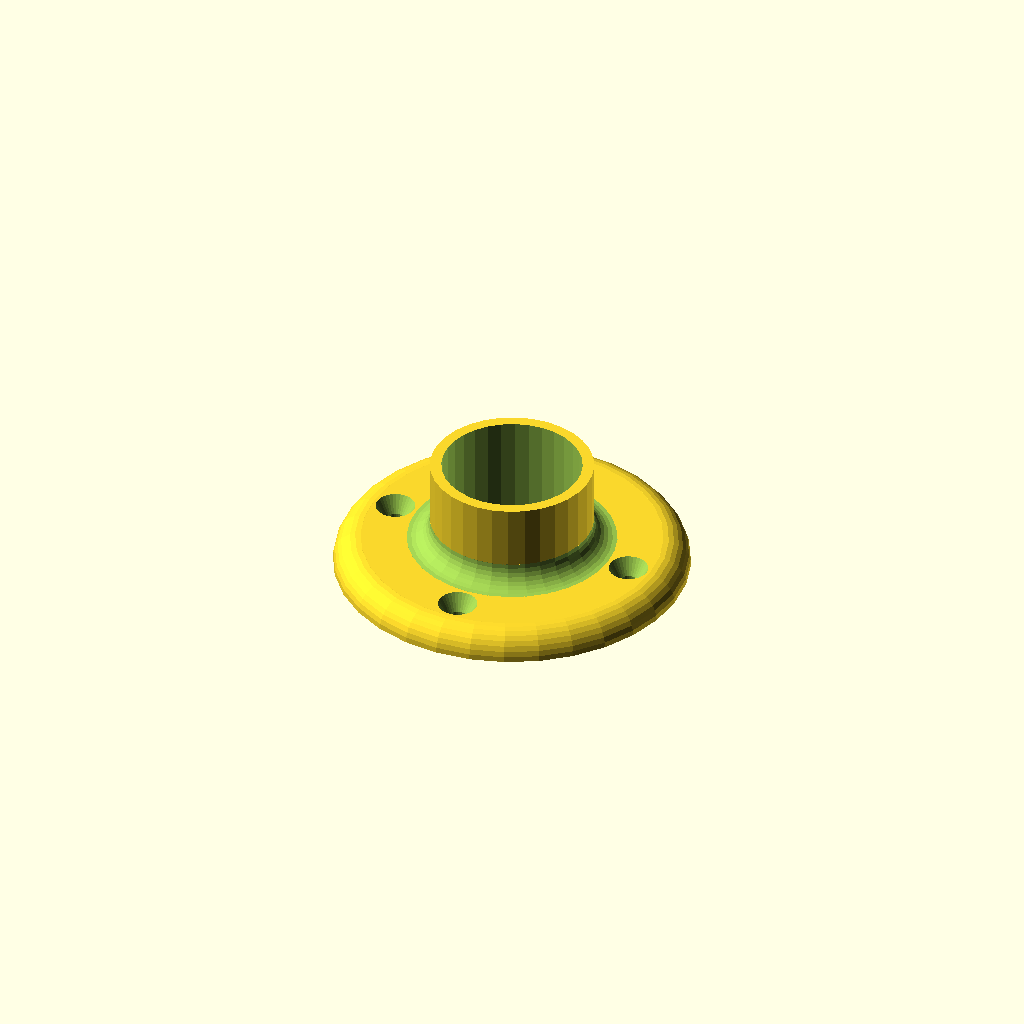
Cell 1: rendered with the file's own defaults.
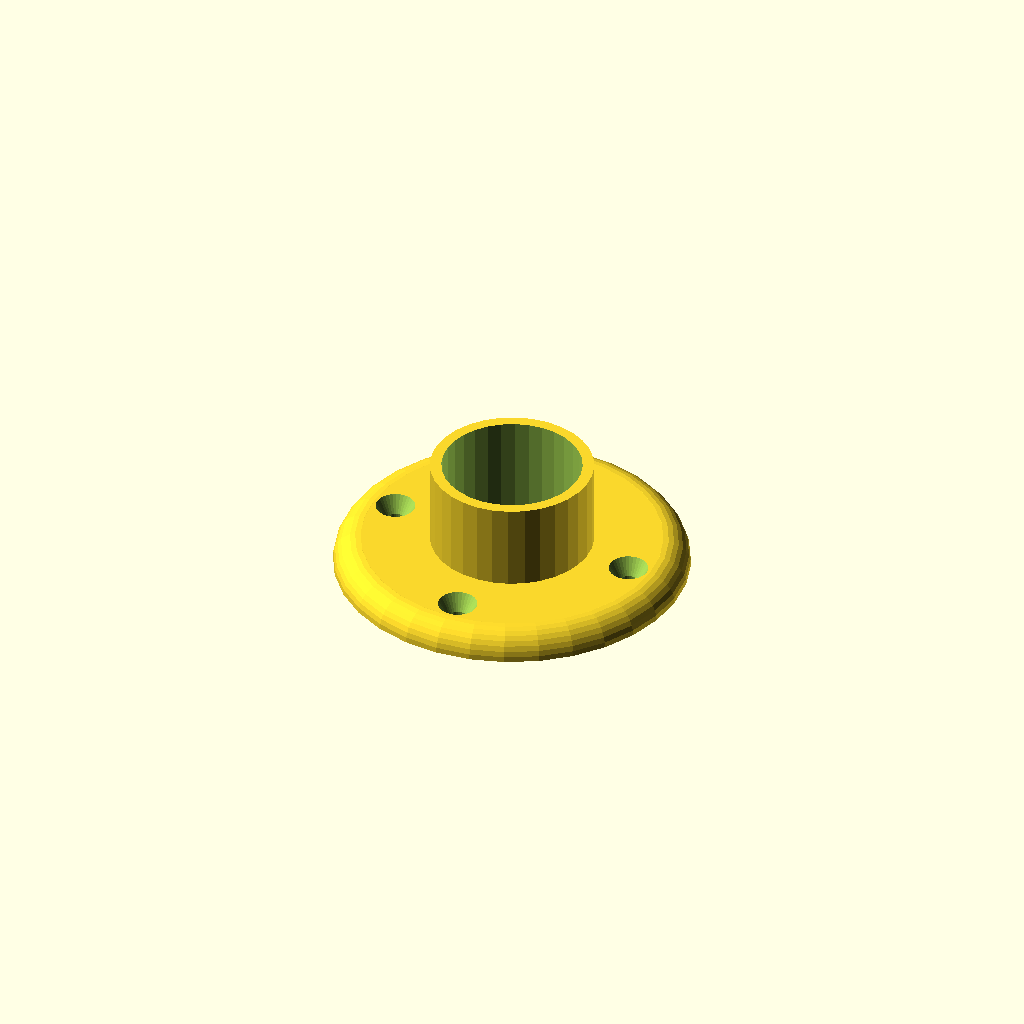
Cell 2 — fillet set to false, the other parameters unchanged.
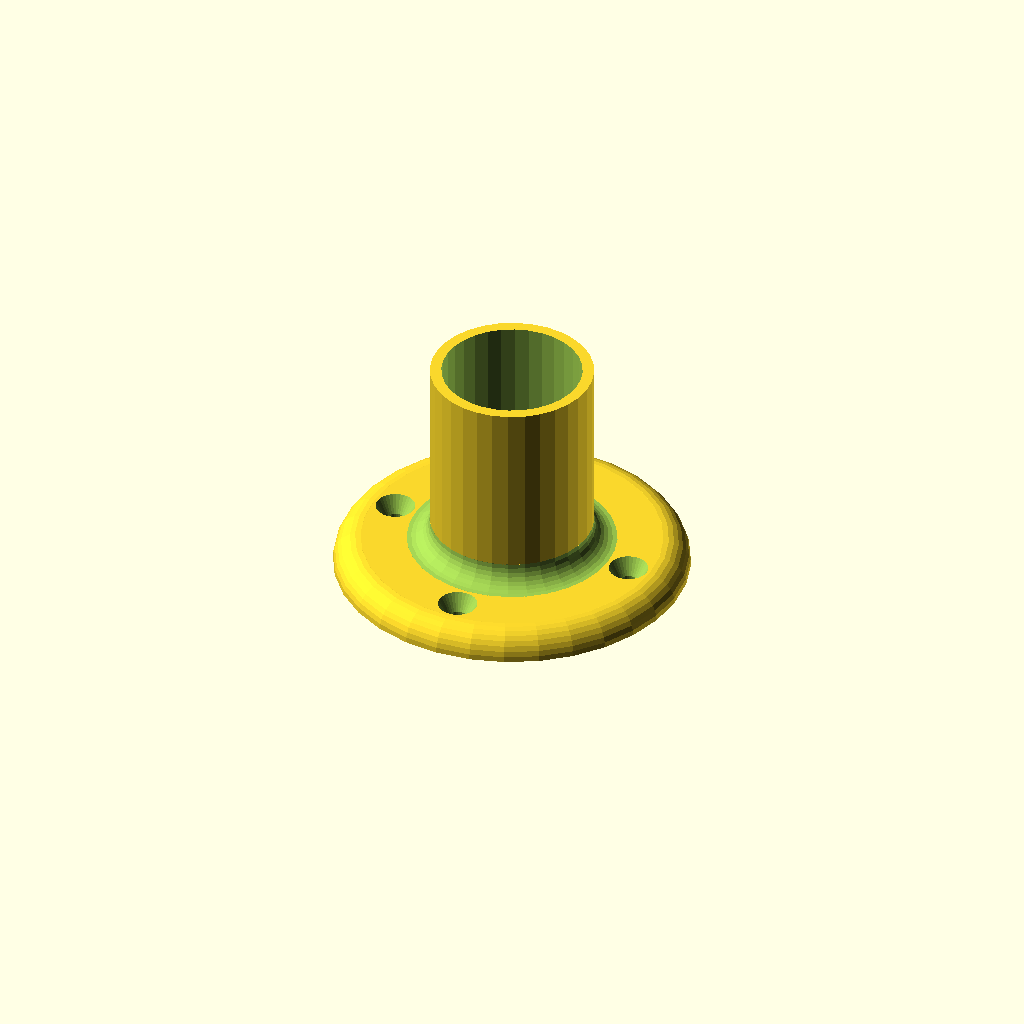
Cell 3 — height set to 40, the other parameters unchanged.
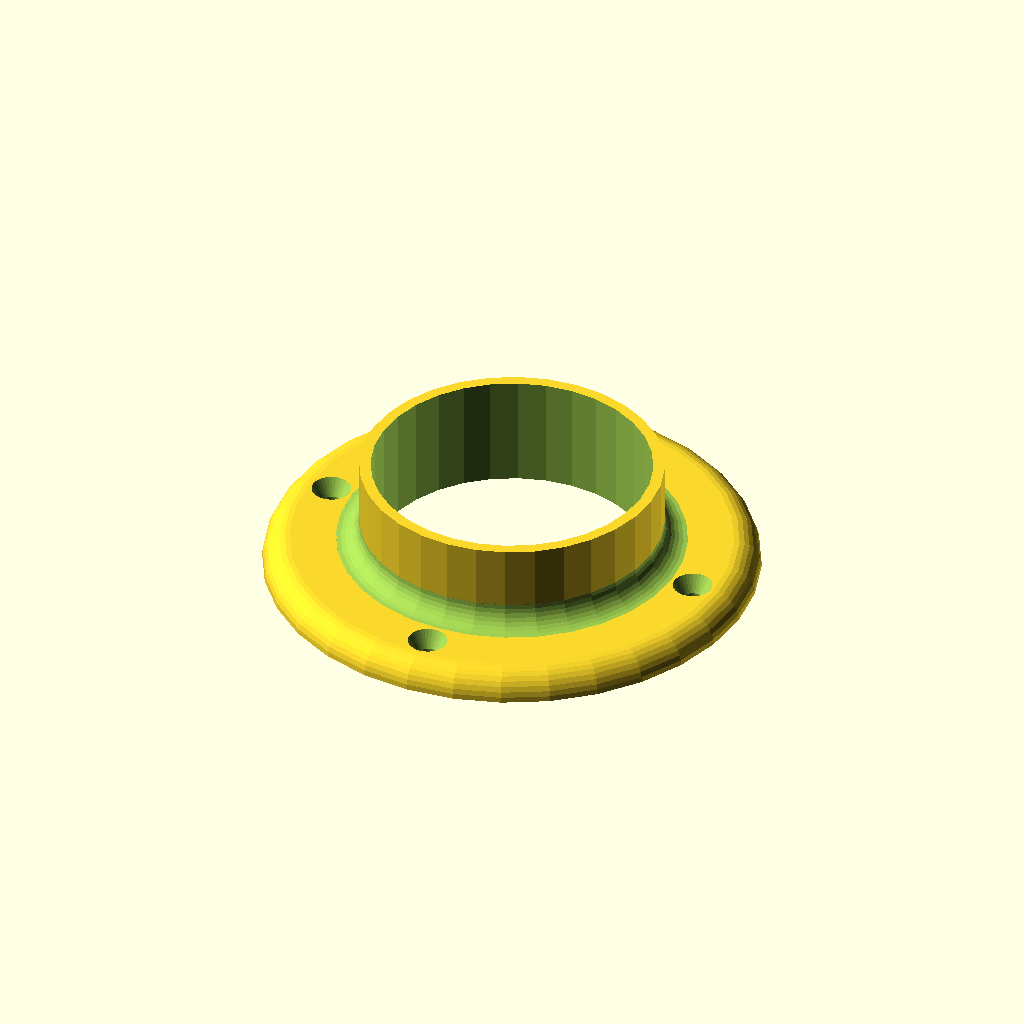
Cell 4 — inside_diameter set to 49, the other parameters unchanged.
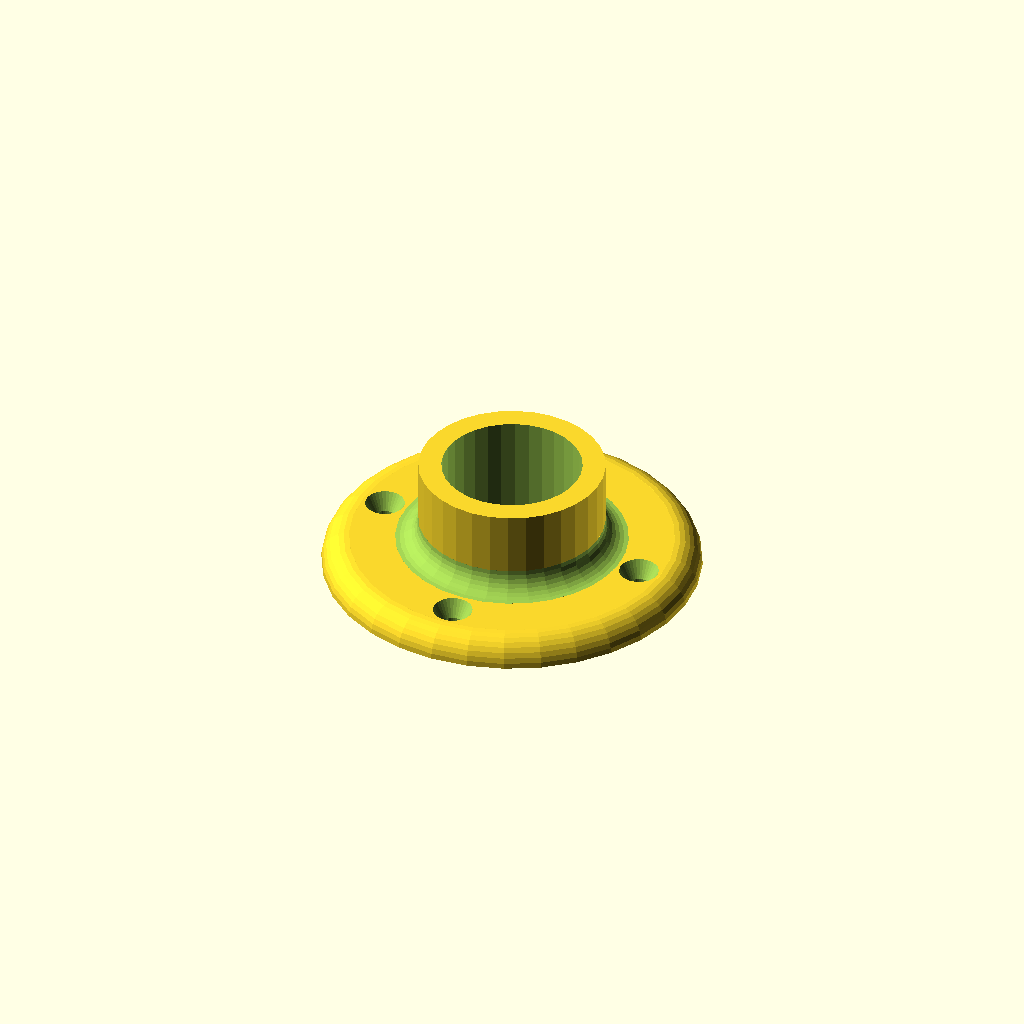
Cell 5: the same model with thickness = 4.
One fixed orthographic camera (rotation 55°, 0°, 25°; colour scheme Cornfield) for every cell.
OpenSCAD source file inputs/thingiverse/files/thing-1823943/files/tofs-flange.scad:
height=20;
inside_diameter=24.5;
thickness=2;
fillet=true;	// [true, false]
screwcount=4;
countersink=true;	// [true, false]

$fn=32;

difference(){
	intersection(){
		union(){
			//main cylinder
			cylinder(d=inside_diameter+2*thickness,h=height);
			//flange
			cylinder(r=inside_diameter/2+thickness+12,4.8);
			rotate_extrude(convexity=10)
			translate([inside_diameter/2+thickness+12, 0, 0])
			circle(r = 4.8);
			//fillet
			if(fillet){
				difference(){
					cylinder(r=inside_diameter/2+thickness+4,h=4.8+4);
					translate([0,0,4.8+4]) rotate_extrude(convexity = 10)
					translate([inside_diameter/2+thickness+4, 0, 0])
					circle(r = 4);
				}
			}
		}
		cylinder(r=inside_diameter+2*thickness+5,height);
	}
	//main cylinder hollow
	translate([0,0,-1]) cylinder(d=inside_diameter,h=height+2);
	//screw holes
	for (i = [0:screwcount]) {
		rotate([0,0,360/screwcount*i]) union(){
			translate([inside_diameter/2+thickness+8,0,0]) cylinder(d=3.5,h=10,center=true);
			if(countersink){
				translate([inside_diameter/2+thickness+8,0,1.8]) cylinder(d1=3.5,d2=8,h=4);
			}
		}
	}
}
Customizer parameters (derived from the source; name, type, default, range or options):
height: number, default 20
inside_diameter: number, default 24.5
thickness: number, default 2
fillet: bool, default true
screwcount: number, default 4
countersink: bool, default true
